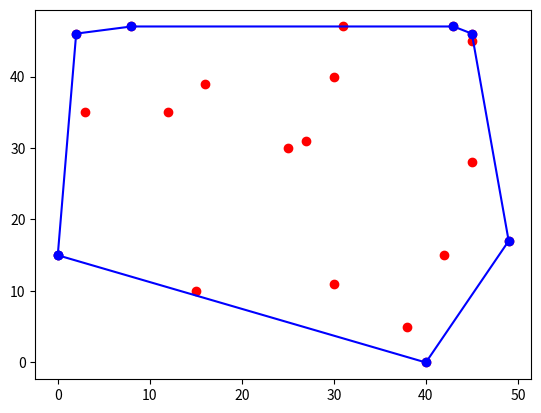

Here is the Python script that generated this plot:
import numpy as np
import matplotlib.pyplot as plt
from math import dist, atan2

def cross_product(point1, point2, point3):
    """
    cross_product calculates the angle of two intersecting lines, point1 -> point2,
    and point1 -> point3.

    returns:
        angle (int): zero means on the line, negative means to the left,
        positive means to the right.
    """
    return (point2[0]-point1[0])*(point3[1]-point1[1]) - (point3[0]-point1[0])*(point2[1]-point1[1])

def find_coordinates_above_and_below_line(coordinates, line_start, line_end):
    """
    find_coordinates_above_and_below uses the cross product of three points to
    create two sets of points of above and below the line point1 -> point2.

    returns:
        above_line (list): List of points that are above the line.
        below_line (list): List of points that are below the line.
    """
    above_line, below_line = [], []
    for point in coordinates:
        angle = cross_product(line_start, line_end, point)
        if angle == 0 or point == line_start or point == line_end:
            pass
        if angle > 0:
            above_line.append(point)
        else:
            below_line.append(point)

    return above_line, below_line

def find_leftmost_and_rightmost(coordinates):
    """
    find_leftmost_and_rightmost returns the coordinates with the max and min
    x-value respectively.

    returns:
        leftmost (list): Coordinate with the least x-value.
        rightmost (list): Coordinate with the most x-value.
    """
    leftmost = min(coordinates, key=lambda x: (x[0]))
    rightmost = max(coordinates, key=lambda x: (x[0]))
    return leftmost, rightmost

def distance_from_line_to_point(line_start, line_end, point):
    """
    distance_from_line_to_point finds the perpendicular distance from a point
    to a given line.
    """
    line_distance = dist(line_start, line_end)
    angle = cross_product(line_start, line_end, point)
    return angle/line_distance

def farthest_point_from_line(coordinates, line_start, line_end):
    """
    farthest_point_from_line finds a point with the maximum distance from a
    line given from a set of coordinates.

    returns:
        farthest_point (list): A point farthest from a given line.
    """
    distances = []
    for point in coordinates:
        distances.append(distance_from_line_to_point(line_start, line_end, point))
    index = distances.index(max(distances))
    return coordinates[index]

def find_hull(subset_of_coordinates, line_start, line_end):
    """ 
    find_hull finds a convex hull of points above a lint by recursively
    creating triangles with the farthest point from a line.
    
    returns:
        convex_hull (list): A list of points that are a convex hull of a set of
        points above a line.
    """
    # This is the base case of the recursion. This is 'hit' if there are no
    # more points that are available to be part of the convex hull.
    if not subset_of_coordinates:
        return []

    # Find the farthest away points from that line. This point must be part of
    # the convex hull of the points.
    farthest_point = farthest_point_from_line(subset_of_coordinates, line_start, line_end)
    convex_hull = [farthest_point]

    # Create two subsets of the coordinates, one containing coordinates above
    # the line line_start -> farthest_point. The other subset contains
    # coordinates above farthest_point -> line_end.
    coordinates_above_right_side = find_coordinates_above_and_below_line(subset_of_coordinates, line_start, farthest_point)[0]
    coordinates_above_left_side = find_coordinates_above_and_below_line(subset_of_coordinates, farthest_point, line_end)[0]

    # Recursively calculate the hulls of the subsets we just created.
    right_hull = find_hull(coordinates_above_right_side, line_start, farthest_point)
    left_hull = find_hull(coordinates_above_left_side, farthest_point, line_end)

    return convex_hull + right_hull + left_hull

def quick_hull(coordinates):
    """
    quick_hull finds the convex hull of a set of points using the quickhull algorithm.

    returns:
        convex_hull (list): A convex hull of the list of coordinates.
    """
    # Find the leftmost and rightmost coordinates by their x-value
    leftmost, rightmost = find_leftmost_and_rightmost(coordinates)

    # Create a set of points that are above and below line created by leftmost
    # and rightmost.
    coords_above_line, coords_below_line = find_coordinates_above_and_below_line(coordinates, leftmost, rightmost)

    # Find the convex hull of the set of coordinates above and below the line.
    above_convex_hull = find_hull(coords_above_line, leftmost, rightmost)
    below_convex_hull = find_hull(coords_below_line, rightmost, leftmost)

    return [leftmost] + above_convex_hull + below_convex_hull + [rightmost]

def generate_coordinates():
    """
    generate_coordinates is a helper function to create a set of random points.

    reurns:
        coordinates (list): A list of random x and y coordinate pairs.
    """
    x_coordinates = np.random.randint(0, 50, 20)
    y_coordinates = np.random.randint(0, 50, 20)
    return [[item[0], item[1]] for item in zip(x_coordinates, y_coordinates)] 

def plot_convex_hull(coordinates, convex_hull):
    """
    plot_convex_hull is a helper function to display the computed convex hull
    of a set of coordinates using the quickhull algorithm.
    """
    x_coordinates, y_coordinates = [item for item in zip(*coordinates)]

    # Define the center of the coordinates to find the clockwise order of the
    # points. We use the atan2 function to find the angle from the center to
    # the points. Add the first point in clockwise order to the end to finish
    # the convex hull.
    x_center, y_center  = sum(x_coordinates)/len(x_coordinates), sum(y_coordinates)/len(y_coordinates)
    convex_hull.sort(key=lambda x: (atan2(x[1]-y_center, x[0]-x_center)))
    convex_hull.append(convex_hull[0])
    x_convex_hull, y_convex_hull = [item for item in zip(*convex_hull)]

    # Plot the coordinates inside the convex hull as red points, and
    # coordinates that create the convex hull as blue points, connected with a
    # blue line.
    plt.plot(x_coordinates, y_coordinates, "ro")
    plt.plot(x_convex_hull, y_convex_hull, "bo-")
    plt.show()

def main():
    # Generate a random amount of coordinates to compute the convex hull of.
    coordinates = generate_coordinates()

    # Compute the convex hull of the coordinates using the quickhull algorithm.
    convex_hull = quick_hull(coordinates)
    plot_convex_hull(coordinates, convex_hull)

if __name__ == "__main__":
    main()
